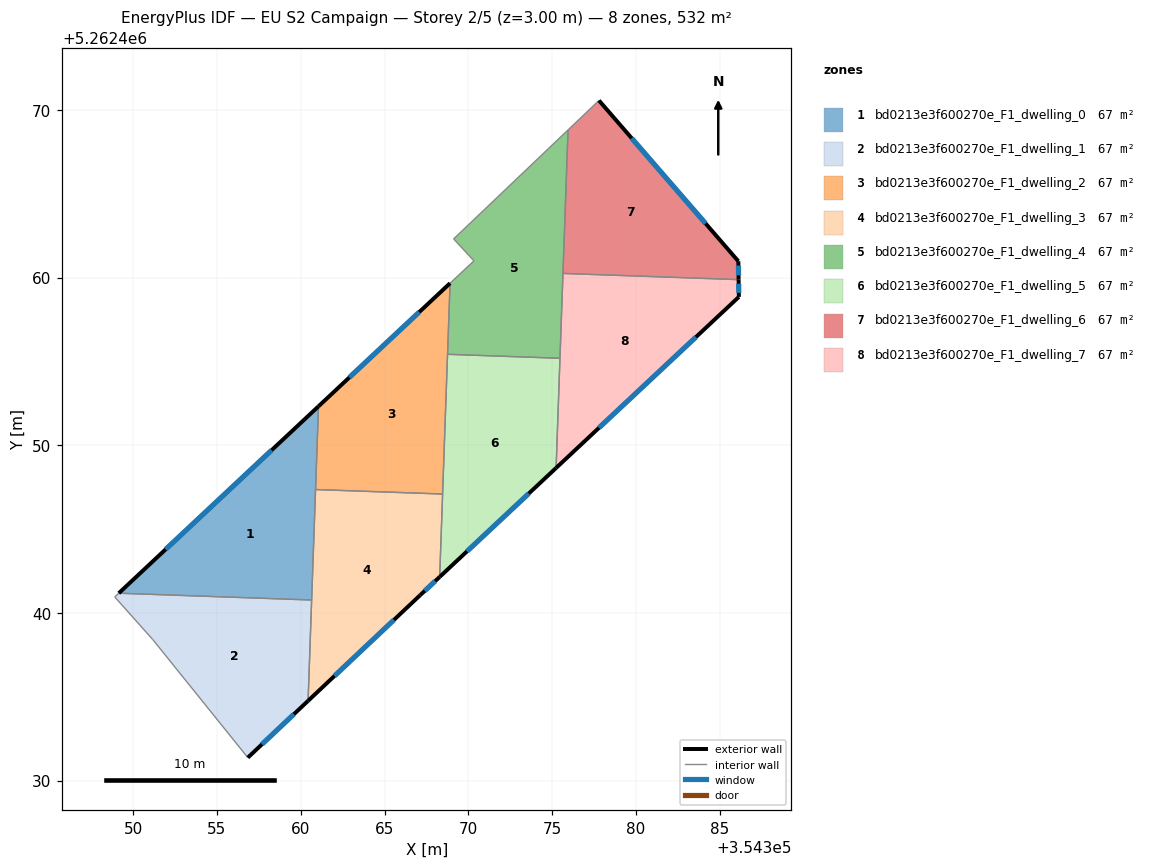
=== STOREY PLAN SPEC (per zone: floor XY polygon, exterior-wall plan segments, windows/doors) ===
zone 1: bd0213e3f600270e_F1_dwelling_0  (66.5 m²)
  floor: (354361.06, 5262452.32) (354360.65, 5262440.77) (354349.15, 5262441.17)
  exterior wall: (354361.06, 5262452.32) – (354349.15, 5262441.17)  [16.3 m]
    window: (354358.26, 5262449.70) – (354351.94, 5262443.79)  [13.8 m²]
  interior walls: 3
zone 2: bd0213e3f600270e_F1_dwelling_1  (66.5 m²)
  floor: (354360.65, 5262440.77) (354360.44, 5262434.75) (354356.84, 5262431.37) (354351.17, 5262438.41) (354348.91, 5262440.95) (354349.15, 5262441.17)
  exterior wall: (354356.84, 5262431.37) – (354360.44, 5262434.75)  [4.9 m]
    window: (354357.69, 5262432.16) – (354359.59, 5262433.96)  [4.2 m²]
  interior walls: 5
zone 3: bd0213e3f600270e_F1_dwelling_2  (66.5 m²)
  floor: (354368.91, 5262459.66) (354368.46, 5262447.09) (354360.88, 5262447.36) (354361.06, 5262452.32)
  exterior wall: (354368.91, 5262459.66) – (354361.06, 5262452.32)  [10.7 m]
    window: (354367.06, 5262457.94) – (354362.90, 5262454.05)  [9.1 m²]
  interior walls: 4
zone 4: bd0213e3f600270e_F1_dwelling_3  (66.5 m²)
  floor: (354368.46, 5262447.09) (354368.29, 5262442.14) (354367.13, 5262441.06) (354360.44, 5262434.75) (354360.88, 5262447.36)
  exterior wall: (354367.13, 5262441.06) – (354368.29, 5262442.14)  [1.6 m]
    window: (354367.40, 5262441.32) – (354368.02, 5262441.89)  [1.3 m²]
  exterior wall: (354360.44, 5262434.75) – (354367.13, 5262441.06)  [9.2 m]
    window: (354362.01, 5262436.24) – (354365.56, 5262439.58)  [7.8 m²]
  interior walls: 4
zone 5: bd0213e3f600270e_F1_dwelling_4  (66.5 m²)
  floor: (354375.95, 5262468.81) (354375.46, 5262455.19) (354368.76, 5262455.42) (354368.91, 5262459.66) (354370.33, 5262461.00) (354369.12, 5262462.31)
  interior walls: 7
zone 6: bd0213e3f600270e_F1_dwelling_5  (66.5 m²)
  floor: (354375.46, 5262455.19) (354375.23, 5262448.64) (354368.29, 5262442.15) (354368.76, 5262455.42)
  exterior wall: (354368.29, 5262442.15) – (354375.23, 5262448.64)  [9.5 m]
    window: (354369.92, 5262443.67) – (354373.60, 5262447.12)  [8.0 m²]
  interior walls: 4
zone 7: bd0213e3f600270e_F1_dwelling_6  (66.5 m²)
  floor: (354377.79, 5262470.57) (354386.10, 5262460.97) (354386.12, 5262459.88) (354375.64, 5262460.25) (354375.95, 5262468.81)
  exterior wall: (354386.10, 5262460.97) – (354377.79, 5262470.57)  [12.7 m]
    window: (354384.15, 5262463.23) – (354379.74, 5262468.31)  [10.7 m²]
  exterior wall: (354386.12, 5262459.88) – (354386.10, 5262460.97)  [1.1 m]
    window: (354386.12, 5262460.14) – (354386.11, 5262460.72)  [0.9 m²]
  interior walls: 3
zone 8: bd0213e3f600270e_F1_dwelling_7  (66.5 m²)
  floor: (354386.12, 5262459.88) (354386.13, 5262458.85) (354375.23, 5262448.64) (354375.64, 5262460.25)
  exterior wall: (354386.13, 5262458.85) – (354386.12, 5262459.88)  [1.0 m]
    window: (354386.13, 5262459.09) – (354386.12, 5262459.64)  [0.9 m²]
  exterior wall: (354375.23, 5262448.64) – (354386.13, 5262458.85)  [14.9 m]
    window: (354377.79, 5262451.04) – (354383.57, 5262456.45)  [12.6 m²]
  interior walls: 3

=== DERIVED (storey summary) ===
Building: EU S2 Campaign
Storey: 2 of 5  (floor level z = 3.00 m)
Storey gross floor area: 532.4 m²
Zones on this storey: 8
  - bd0213e3f600270e_F1_dwelling_0: floor 66.5 m²; exterior wall 16.3 m (48.9 m²); 1 window(s) 13.8 m²; WWR 28.1%
  - bd0213e3f600270e_F1_dwelling_1: floor 66.5 m²; exterior wall 4.9 m (14.8 m²); 1 window(s) 4.2 m²; WWR 28.1%
  - bd0213e3f600270e_F1_dwelling_2: floor 66.5 m²; exterior wall 10.7 m (32.2 m²); 1 window(s) 9.1 m²; WWR 28.1%
  - bd0213e3f600270e_F1_dwelling_3: floor 66.5 m²; exterior wall 10.8 m (32.3 m²); 2 window(s) 9.1 m²; WWR 28.1%
  - bd0213e3f600270e_F1_dwelling_4: floor 66.5 m²
  - bd0213e3f600270e_F1_dwelling_5: floor 66.5 m²; exterior wall 9.5 m (28.5 m²); 1 window(s) 8.0 m²; WWR 28.1%
  - bd0213e3f600270e_F1_dwelling_6: floor 66.5 m²; exterior wall 13.8 m (41.4 m²); 2 window(s) 11.6 m²; WWR 28.1%
  - bd0213e3f600270e_F1_dwelling_7: floor 66.5 m²; exterior wall 16.0 m (47.9 m²); 2 window(s) 13.5 m²; WWR 28.1%
Zone adjacency (shared interzone walls):
  - bd0213e3f600270e_F1_dwelling_0 ↔ bd0213e3f600270e_F1_dwelling_1
  - bd0213e3f600270e_F1_dwelling_0 ↔ bd0213e3f600270e_F1_dwelling_2
  - bd0213e3f600270e_F1_dwelling_0 ↔ bd0213e3f600270e_F1_dwelling_3
  - bd0213e3f600270e_F1_dwelling_1 ↔ bd0213e3f600270e_F1_dwelling_3
  - bd0213e3f600270e_F1_dwelling_2 ↔ bd0213e3f600270e_F1_dwelling_3
  - bd0213e3f600270e_F1_dwelling_2 ↔ bd0213e3f600270e_F1_dwelling_4
  - bd0213e3f600270e_F1_dwelling_2 ↔ bd0213e3f600270e_F1_dwelling_5
  - bd0213e3f600270e_F1_dwelling_3 ↔ bd0213e3f600270e_F1_dwelling_5
  - bd0213e3f600270e_F1_dwelling_4 ↔ bd0213e3f600270e_F1_dwelling_5
  - bd0213e3f600270e_F1_dwelling_4 ↔ bd0213e3f600270e_F1_dwelling_6
  - bd0213e3f600270e_F1_dwelling_4 ↔ bd0213e3f600270e_F1_dwelling_7
  - bd0213e3f600270e_F1_dwelling_5 ↔ bd0213e3f600270e_F1_dwelling_7
  - bd0213e3f600270e_F1_dwelling_6 ↔ bd0213e3f600270e_F1_dwelling_7